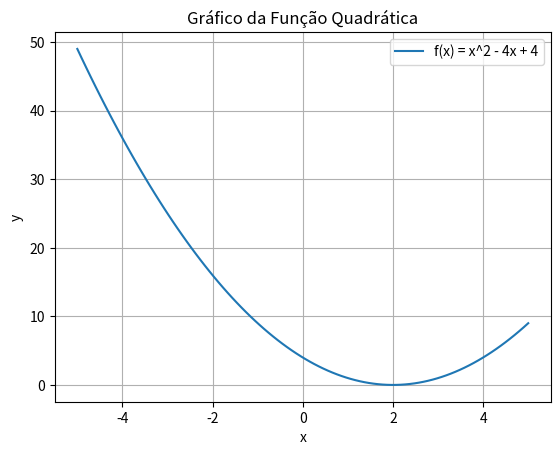

This chart was generated by the following Python code:
import matplotlib.pyplot as plt
import numpy as np

def funcao_quadratica(x):
    return x**2 - 4*x + 4

# Criar um array de valores de x no intervalo [-5, 5]
x = np.linspace(-5, 5, 100)  # 100 pontos no intervalo

y = funcao_quadratica(x)

plt.plot(x, y, label='f(x) = x^2 - 4x + 4')
plt.xlabel('x')
plt.ylabel('y')
plt.title('Gráfico da Função Quadrática')
plt.grid(True)
plt.legend()
plt.show()
